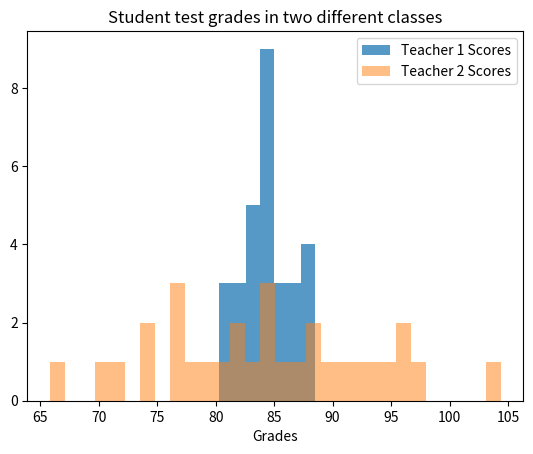

Here is the Python script that generated this plot:
import numpy as np

grades = [88, 82, 85, 84, 90]
mean = np.mean(grades)

difference_one = grades[0] - mean
difference_two = grades[1] - mean
difference_three = grades[2] - mean
difference_four = grades[3] - mean
difference_five = grades[4] - mean


print("The mean of the data set is " + str(mean) + "\n")
print("The first student is " +str(round(difference_one, 2)) + " percentage points away from the mean.")
print("The second student is " +str(round(difference_two, 2)) + " percentage points away from the mean.")
print("The third student is " +str(round(difference_three, 2)) + " percentage points away from the mean.")
print("The fourth student is " +str(round(difference_four, 2)) + " percentage points away from the mean.")
print("The fifth student is " +str(round(difference_five, 2)) + " percentage points away from the mean.")



# Avg distances
import numpy as np

grades = [88, 82, 85, 84, 90]
mean = np.mean(grades)

difference_one = 88 - mean
difference_two = 82 - mean
difference_three = 85 - mean
difference_four = 84 - mean
difference_five = 90 - mean

#Part 1: Sum the differences
difference_sum = difference_one + difference_two + difference_three + difference_four + difference_five

#Part 2: Average the differences
average_difference = difference_sum / 5

print("The sum of the differences is " + str(format(difference_sum, "f")))
print("The average difference is " + str(format(average_difference, "f")))


# Square the differences
import numpy as np

grades = [88, 82, 85, 84, 90]
mean = np.mean(grades)

#When calculating these variables, square the difference.
difference_one = (88 - mean) ** 2
difference_two = (82 - mean) ** 2
difference_three = (85 - mean) ** 2
difference_four = (84 - mean) ** 2
difference_five = (90 - mean) ** 2

difference_sum = difference_one + difference_two + difference_three + difference_four + difference_five

variance = difference_sum / 5

print("The sum of the squared differences is " + str(difference_sum))
print("The variance is " + str(variance))




# NumPy find variance
import numpy as np
import matplotlib.pyplot as plt

teacher_one_grades = [80.24, 81.15, 81.29, 82.12, 82.52, 82.54, 82.76, 83.37, 83.42, 83.45, 83.47, 83.79, 83.91, 83.98, 84.03, 84.69, 84.74, 84.89, 84.95, 84.95, 85.02, 85.18, 85.53, 86.29, 86.83, 87.29, 87.47, 87.62, 88.04, 88.5]
teacher_two_grades = [65.82, 70.77, 71.46, 73.63, 74.62, 76.53, 76.86, 77.06, 78.46, 79.81, 80.64, 81.61, 81.84, 83.67, 84.44, 84.73, 84.74, 85.15, 86.55, 88.06, 88.53, 90.12, 91.27, 91.62, 92.86, 94.37, 95.64, 95.99, 97.69, 104.4]

#Set these two variables equal to the variance of each dataset using NumPy
teacher_one_variance = np.var(teacher_one_grades)
teacher_two_variance = np.var(teacher_two_grades)



plt.hist(teacher_one_grades, alpha = 0.75, label = "Teacher 1 Scores", bins = 7)
plt.hist(teacher_two_grades, alpha = 0.5, label = "Teacher 2 Scores", bins = 30)
plt.title("Student test grades in two different classes")
plt.xlabel("Grades")
plt.legend()
plt.show()

print("The mean of the test scores in teacher one's class is " + str(np.mean(teacher_one_grades)))
print("The mean of the test scores in teacher two's class is " + str(np.mean(teacher_two_grades)))

print("The variance of the test scores in teacher one's class is " +str(teacher_one_variance))
print("The variance of the test scores in teacher two's class is " +str(teacher_two_variance))